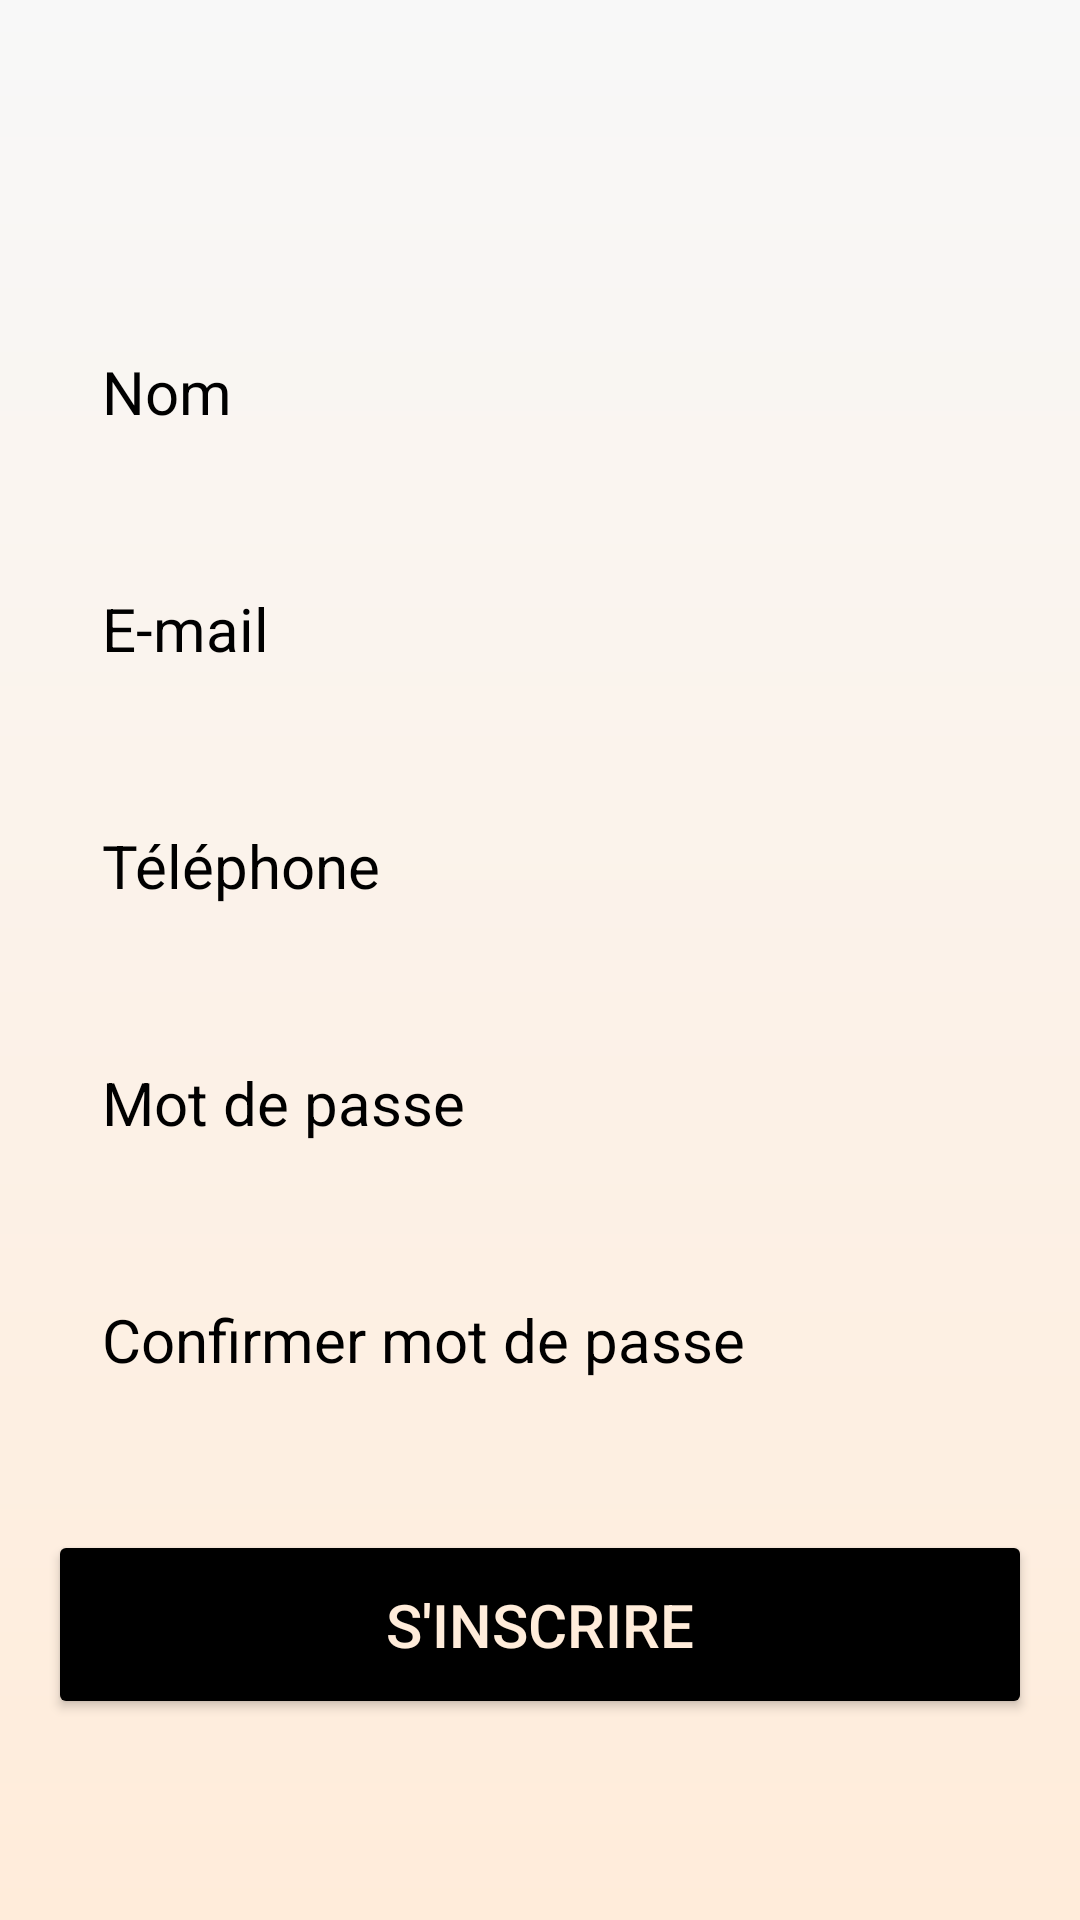

Write the Android layout XML for this screen, with the resource values it uses.
<!-- AndroidManifest.xml: application theme Theme.Ihmproject -->
<!-- res/layout/activity_register.xml -->
<?xml version="1.0" encoding="utf-8"?>
<RelativeLayout xmlns:android="http://schemas.android.com/apk/res/android"
    xmlns:tools="http://schemas.android.com/tools"
    android:id="@+id/main"
    android:layout_width="match_parent"
    android:layout_height="match_parent"
    android:background="@drawable/login_background"
    android:gravity="center"
    android:padding="16dp"
    tools:context=".RegisterActivity">

    <LinearLayout
        android:layout_width="match_parent"
        android:layout_height="wrap_content"
        android:gravity="center"
        android:orientation="vertical">

        <EditText
            android:id="@+id/etName"
            android:layout_width="match_parent"
            android:layout_height="wrap_content"
            android:layout_marginTop="32dp"
            android:hint="Nom"
            android:textColor="@color/black"
            android:textColorHint="@color/black"
            android:textSize="20sp"
            android:background="@drawable/rounded_corner"
            android:padding="18dp"
            android:inputType="text"/>


        <EditText
            android:id="@+id/etEmail"
            android:layout_width="match_parent"
            android:layout_height="wrap_content"
            android:layout_marginTop="16dp"
            android:hint="E-mail"
            android:textColor="@color/black"
            android:textColorHint="@color/black"
            android:textSize="20sp"
            android:background="@drawable/rounded_corner"
            android:padding="18dp"
            android:inputType="textEmailAddress"/>

        <EditText
            android:id="@+id/etPhone"
            android:layout_width="match_parent"
            android:layout_height="wrap_content"
            android:layout_marginTop="16dp"
            android:hint="Téléphone"
            android:textColor="@color/black"
            android:textColorHint="@color/black"
            android:textSize="20sp"
            android:background="@drawable/rounded_corner"
            android:padding="18dp"
            android:inputType="phone"/>

        <EditText
            android:id="@+id/etPassword"
            android:layout_width="match_parent"
            android:layout_height="wrap_content"
            android:layout_marginTop="16dp"
            android:hint="Mot de passe"
            android:textColor="@color/black"
            android:textColorHint="@color/black"
            android:textSize="20sp"
            android:background="@drawable/rounded_corner"
            android:padding="18dp"
            android:inputType="textPassword"/>

        <EditText
            android:id="@+id/etConfirmPassword"
            android:layout_width="match_parent"
            android:layout_height="wrap_content"
            android:layout_marginTop="16dp"
            android:hint="Confirmer mot de passe"
            android:textColor="@color/black"
            android:textColorHint="@color/black"
            android:textSize="20sp"
            android:background="@drawable/rounded_corner"
            android:padding="18dp"
            android:inputType="textPassword"/>

        <Button
            android:id="@+id/btnRegister"
            android:layout_width="match_parent"
            android:layout_height="wrap_content"
            android:text="S'inscrire"
            android:backgroundTint="@color/black"
            android:textColor="#FFECDA"
            android:padding="18dp"
            android:layout_marginTop="32dp"
            android:textSize="20sp"/>

    </LinearLayout>

</RelativeLayout>
<!-- resources referenced by this layout -->
<resources>
  <!-- drawable login_background (drawable) -->
  <?xml version="1.0" encoding="utf-8"?>
  <shape xmlns:android="http://schemas.android.com/apk/res/android">
  
      <gradient android:type="linear" android:angle="100"
          android:startColor="#F8F8F8" android:endColor="#FFECDA"/>
  
  </shape>
  <style name="Theme.Ihmproject" parent="Base.Theme.Ihmproject" />
  <style name="Base.Theme.Ihmproject" parent="Theme.Material3.DayNight.NoActionBar">
          
          
      </style>
  <!-- not gathered from this repository: default colours our renderer supplied (Android Studio template values) -->
  <color name="black">#FF000000</color>
</resources>
